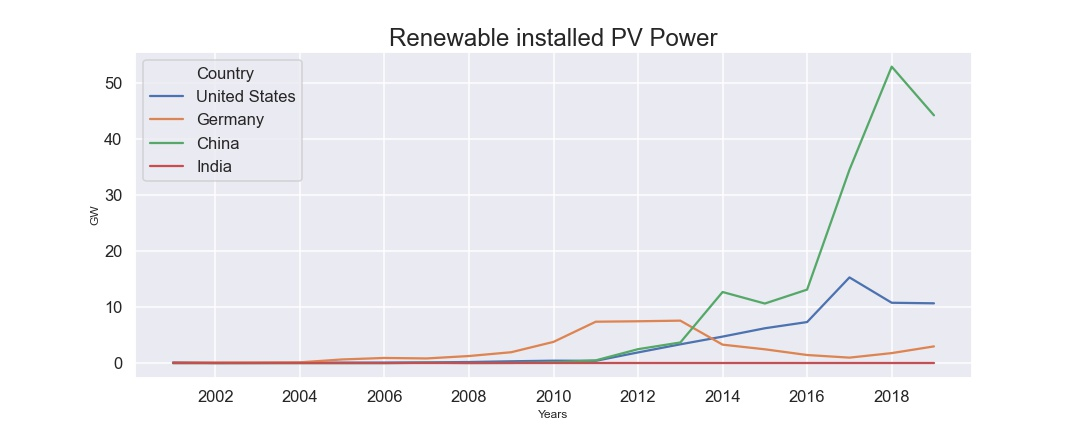

The table this chart was drawn from, first rows:
, Years, Country, Renewable installed PV Power
0, 2000, United States, 0.139
1, 2000, Germany, 0.089
2, 2000, China, 0.0
3, 2000, India, 0.0
4, 2001, United States, 0.029
5, 2001, Germany, 0.117
6, 2001, China, 0.0
7, 2001, India, 0.0
8, 2002, United States, 0.044
9, 2002, Germany, 0.118
10, 2002, China, 0.0
11, 2002, India, 0.0
12, 2003, United States, 0.063
13, 2003, Germany, 0.149
14, 2003, China, 0.0
15, 2003, India, 0.0
16, 2004, United States, 0.101
17, 2004, Germany, 0.666
18, 2004, China, 0.0
19, 2004, India, 0.0
20, 2005, United States, 0.103
21, 2005, Germany, 0.933
22, 2005, China, 0.0
23, 2005, India, 0.0
24, 2006, United States, 0.145
25, 2006, Germany, 0.846
26, 2006, China, 0.08
27, 2006, India, 0.0
28, 2007, United States, 0.207
29, 2007, Germany, 1.277
30, 2007, China, 0.02
31, 2007, India, 0.0
32, 2008, United States, 0.338
33, 2008, Germany, 1.958
34, 2008, China, 0.04
35, 2008, India, 0.0
36, 2009, United States, 0.447
37, 2009, Germany, 3.806
38, 2009, China, 0.16
39, 2009, India, 0.0
40, 2010, United States, 0.424
41, 2010, Germany, 7.411
42, 2010, China, 0.5
43, 2010, India, 0.0
44, 2011, United States, 1.92
45, 2011, Germany, 7.49
46, 2011, China, 2.5
47, 2011, India, 0.0
48, 2012, United States, 3.37
49, 2012, Germany, 7.6
50, 2012, China, 3.7
51, 2012, India, 0.0
52, 2013, United States, 4.75
53, 2013, Germany, 3.31
54, 2013, China, 12.72
55, 2013, India, 0.0
56, 2014, United States, 6.24
57, 2014, Germany, 2.48
58, 2014, China, 10.66
59, 2014, India, 0.0
... 16 more rows
